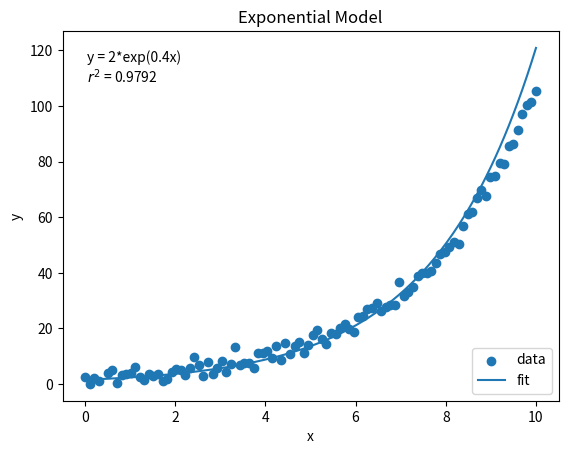

Reproduce this figure in Python.
import numpy as np
import matplotlib.pyplot as plt

N = 100

A_true = 2
B_true = 0.4

x = np.linspace(0, 10, N)
y = A_true * np.exp(B_true * x)

noise = np.random.normal(0, 2, N)
yn = y + noise

# Because logarithm can not be <= 0
mask = yn > 0
x_fit = x[mask]
yn_fit = yn[mask]

z = np.log(yn_fit)

def det(M):
    return np.linalg.det(M)

print(len(x_fit))

M = np.array([
    [np.sum(x_fit**2), np.sum(x_fit)],
    [np.sum(x_fit), len(x_fit)]
])

C1 = np.array([
    [np.sum(x_fit*z), np.sum(z)],
    M[1]
])

C2 = np.array([
    M[0],
    [np.sum(x_fit*z), np.sum(z)]
])

D = det(M)
D1 = det(C1)
D2 = det(C2)

B = D1 / D
lnA = D2 / D

A = np.exp(lnA)

print(f"A: {A}")
print(f"B: {B}")

y_hat = A * np.exp(B * x_fit)

SSE = np.sum((yn_fit - y_hat)**2)
SST = np.sum((yn_fit - np.mean(yn_fit))**2)

r_square = 1 - SSE/SST

print(f"r^2: {r_square}")

x_line = np.linspace(min(x_fit), max(x_fit), 300)
y_line = A * np.exp(B * x_line)

plt.scatter(x_fit, yn_fit, label="data")
plt.plot(x_line, y_line, label="fit")

plt.title("Exponential Model")

formula = f"y = {A_true}*exp({B_true}x)\n$r^2$ = {r_square:.4f}"

plt.text(
    0.05, 0.95,
    formula,
    transform=plt.gca().transAxes,
    fontsize=10,
    verticalalignment="top"
)

plt.xlabel("x")
plt.ylabel("y")
plt.legend()
plt.show()
